2-way image classification set "training_set_water_and_fire" from GitHub (Meerkat007/image-classification); label vocabulary: fire, water.

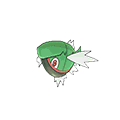
Label: water

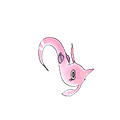
Label: water

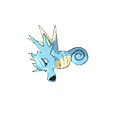
Label: water

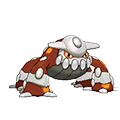
Label: fire

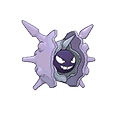
Label: water

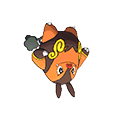
Label: fire
